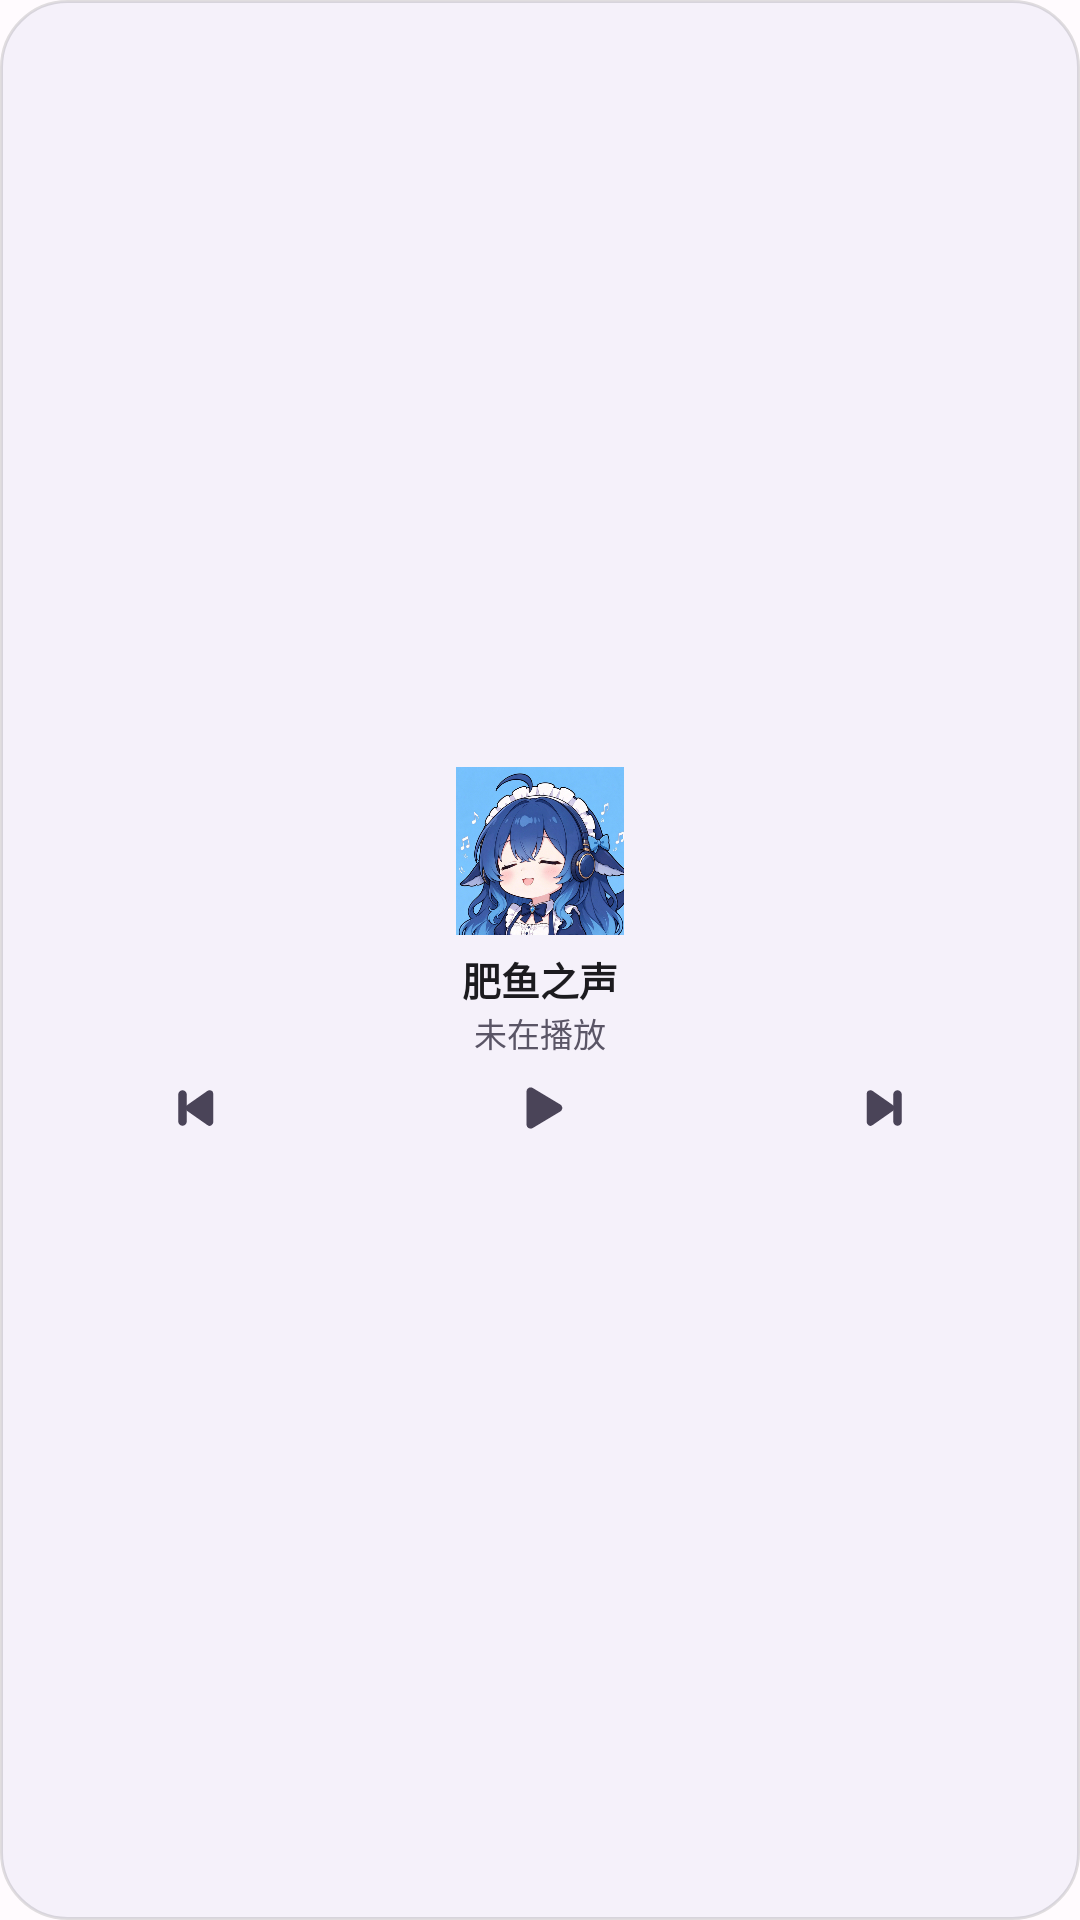

Write the Android layout XML for this screen, with the resource values it uses.
<!-- AndroidManifest.xml: application theme Theme.Yinxia -->
<!-- res/layout/widget_player_square.xml -->
<?xml version="1.0" encoding="utf-8"?>
<FrameLayout xmlns:android="http://schemas.android.com/apk/res/android"
    android:id="@+id/widget_root"
    android:layout_width="match_parent"
    android:layout_height="match_parent">

    <ImageView
        android:id="@+id/widget_backdrop"
        android:layout_width="match_parent"
        android:layout_height="match_parent"
        android:scaleType="fitXY"
        android:src="@drawable/widget_background" />

    <LinearLayout
        android:layout_width="match_parent"
        android:layout_height="match_parent"
        android:gravity="center"
        android:orientation="vertical"
        android:padding="8dp">

        <LinearLayout
            android:layout_width="match_parent"
            android:layout_height="0dp"
            android:layout_weight="1" />

        <ImageView
            android:id="@+id/widget_cover"
            android:layout_width="56dp"
            android:layout_height="56dp"
            android:scaleType="centerCrop"
            android:src="@drawable/widget_cover_placeholder" />

        <TextView
            android:id="@+id/widget_title"
            android:layout_width="match_parent"
            android:layout_height="wrap_content"
            android:layout_marginTop="5dp"
            android:ellipsize="end"
            android:gravity="center"
            android:maxLines="1"
            android:text="@string/app_name"
            android:textColor="@color/widget_text_primary"
            android:textSize="13sp"
            android:textStyle="bold" />

        <TextView
            android:id="@+id/widget_artist"
            android:layout_width="match_parent"
            android:layout_height="wrap_content"
            android:ellipsize="end"
            android:gravity="center"
            android:maxLines="1"
            android:text="@string/widget_idle"
            android:textColor="@color/widget_text_secondary"
            android:textSize="11sp" />

        <LinearLayout
            android:layout_width="match_parent"
            android:layout_height="30dp"
            android:layout_marginTop="2dp"
            android:gravity="center"
            android:orientation="horizontal">

            <ImageButton
                android:id="@+id/widget_prev"
                android:layout_width="0dp"
                android:layout_height="match_parent"
                android:layout_weight="1"
                android:background="?android:attr/selectableItemBackgroundBorderless"
                android:contentDescription="@string/action_previous"
                android:padding="5dp"
                android:scaleType="fitCenter"
                android:src="@drawable/ic_skip_previous"
                android:tint="@color/widget_icon" />

            <ImageButton
                android:id="@+id/widget_toggle"
                android:layout_width="0dp"
                android:layout_height="match_parent"
                android:layout_weight="1"
                android:background="?android:attr/selectableItemBackgroundBorderless"
                android:contentDescription="@string/action_play"
                android:padding="4dp"
                android:scaleType="fitCenter"
                android:src="@drawable/ic_play"
                android:tint="@color/widget_icon" />

            <ImageButton
                android:id="@+id/widget_next"
                android:layout_width="0dp"
                android:layout_height="match_parent"
                android:layout_weight="1"
                android:background="?android:attr/selectableItemBackgroundBorderless"
                android:contentDescription="@string/action_next"
                android:padding="5dp"
                android:scaleType="fitCenter"
                android:src="@drawable/ic_skip_next"
                android:tint="@color/widget_icon" />
        </LinearLayout>

        <LinearLayout
            android:layout_width="match_parent"
            android:layout_height="0dp"
            android:layout_weight="1" />
    </LinearLayout>
</FrameLayout>
<!-- resources referenced by this layout -->
<resources>
  <color name="widget_icon">#4A4458</color>
  <color name="widget_text_primary">#1C1B1F</color>
  <color name="widget_text_secondary">#5A5566</color>
  <!-- drawable ic_play (drawable) -->
  <?xml version="1.0" encoding="utf-8"?>
  <vector xmlns:android="http://schemas.android.com/apk/res/android"
      android:width="24dp"
      android:height="24dp"
      android:viewportWidth="24"
      android:viewportHeight="24">
      <path
          android:fillColor="#FFFFFF"
          android:strokeColor="#FFFFFF"
          android:strokeWidth="3"
          android:strokeLineJoin="round"
          android:strokeLineCap="round"
          android:pathData="M8.6,6 L18.6,12 L8.6,18 Z" />
  </vector>
  <!-- drawable ic_skip_next (drawable) -->
  <?xml version="1.0" encoding="utf-8"?>
  <vector xmlns:android="http://schemas.android.com/apk/res/android"
      android:width="24dp"
      android:height="24dp"
      android:viewportWidth="24"
      android:viewportHeight="24">
      <path
          android:fillColor="#FFFFFF"
          android:strokeColor="#FFFFFF"
          android:strokeWidth="3"
          android:strokeLineJoin="round"
          android:strokeLineCap="round"
          android:pathData="M6.6,6.4 L14.6,12 L6.6,17.6 Z" />
      <path
          android:fillColor="#00000000"
          android:strokeColor="#FFFFFF"
          android:strokeWidth="3.4"
          android:strokeLineCap="round"
          android:pathData="M17.4,6.6 V17.4" />
  </vector>
  <!-- drawable ic_skip_previous (drawable) -->
  <?xml version="1.0" encoding="utf-8"?>
  <vector xmlns:android="http://schemas.android.com/apk/res/android"
      android:width="24dp"
      android:height="24dp"
      android:viewportWidth="24"
      android:viewportHeight="24">
      <path
          android:fillColor="#FFFFFF"
          android:strokeColor="#FFFFFF"
          android:strokeWidth="3"
          android:strokeLineJoin="round"
          android:strokeLineCap="round"
          android:pathData="M17.4,6.4 L9.4,12 L17.4,17.6 Z" />
      <path
          android:fillColor="#00000000"
          android:strokeColor="#FFFFFF"
          android:strokeWidth="3.4"
          android:strokeLineCap="round"
          android:pathData="M6.6,6.6 V17.4" />
  </vector>
  <!-- drawable widget_background (drawable) -->
  <?xml version="1.0" encoding="utf-8"?>
  <shape xmlns:android="http://schemas.android.com/apk/res/android"
      android:shape="rectangle">
      <solid android:color="@color/widget_background" />
      <corners android:radius="22dp" />
      <stroke
          android:width="1dp"
          android:color="@color/widget_outline" />
  </shape>
  <!-- drawable widget_cover_placeholder (drawable) -->
  <?xml version="1.0" encoding="utf-8"?>
  <layer-list xmlns:android="http://schemas.android.com/apk/res/android">
      <item>
          <shape android:shape="rectangle">
              <solid android:color="@color/widget_placeholder" />
          </shape>
      </item>
      <item android:drawable="@drawable/cover_placeholder" />
  </layer-list>
  <string name="action_next">下一首</string>
  <string name="action_play">播放</string>
  <string name="action_previous">上一首</string>
  <string name="app_name">肥鱼之声</string>
  <string name="widget_idle">未在播放</string>
  <style name="Theme.Yinxia" parent="@android:style/Theme.Material.Light.NoActionBar">
          <item name="android:windowBackground">@color/splash_background</item>
      </style>
  <color name="widget_background">#D9F4F0FA</color>
  <color name="widget_outline">#1F000000</color>
  <color name="widget_placeholder">#B3E7E0EC</color>
  <!-- drawable cover_placeholder: png bitmap (drawable-nodpi, 422145 bytes) -->
  <color name="splash_background">#FFFBFE</color>
</resources>
